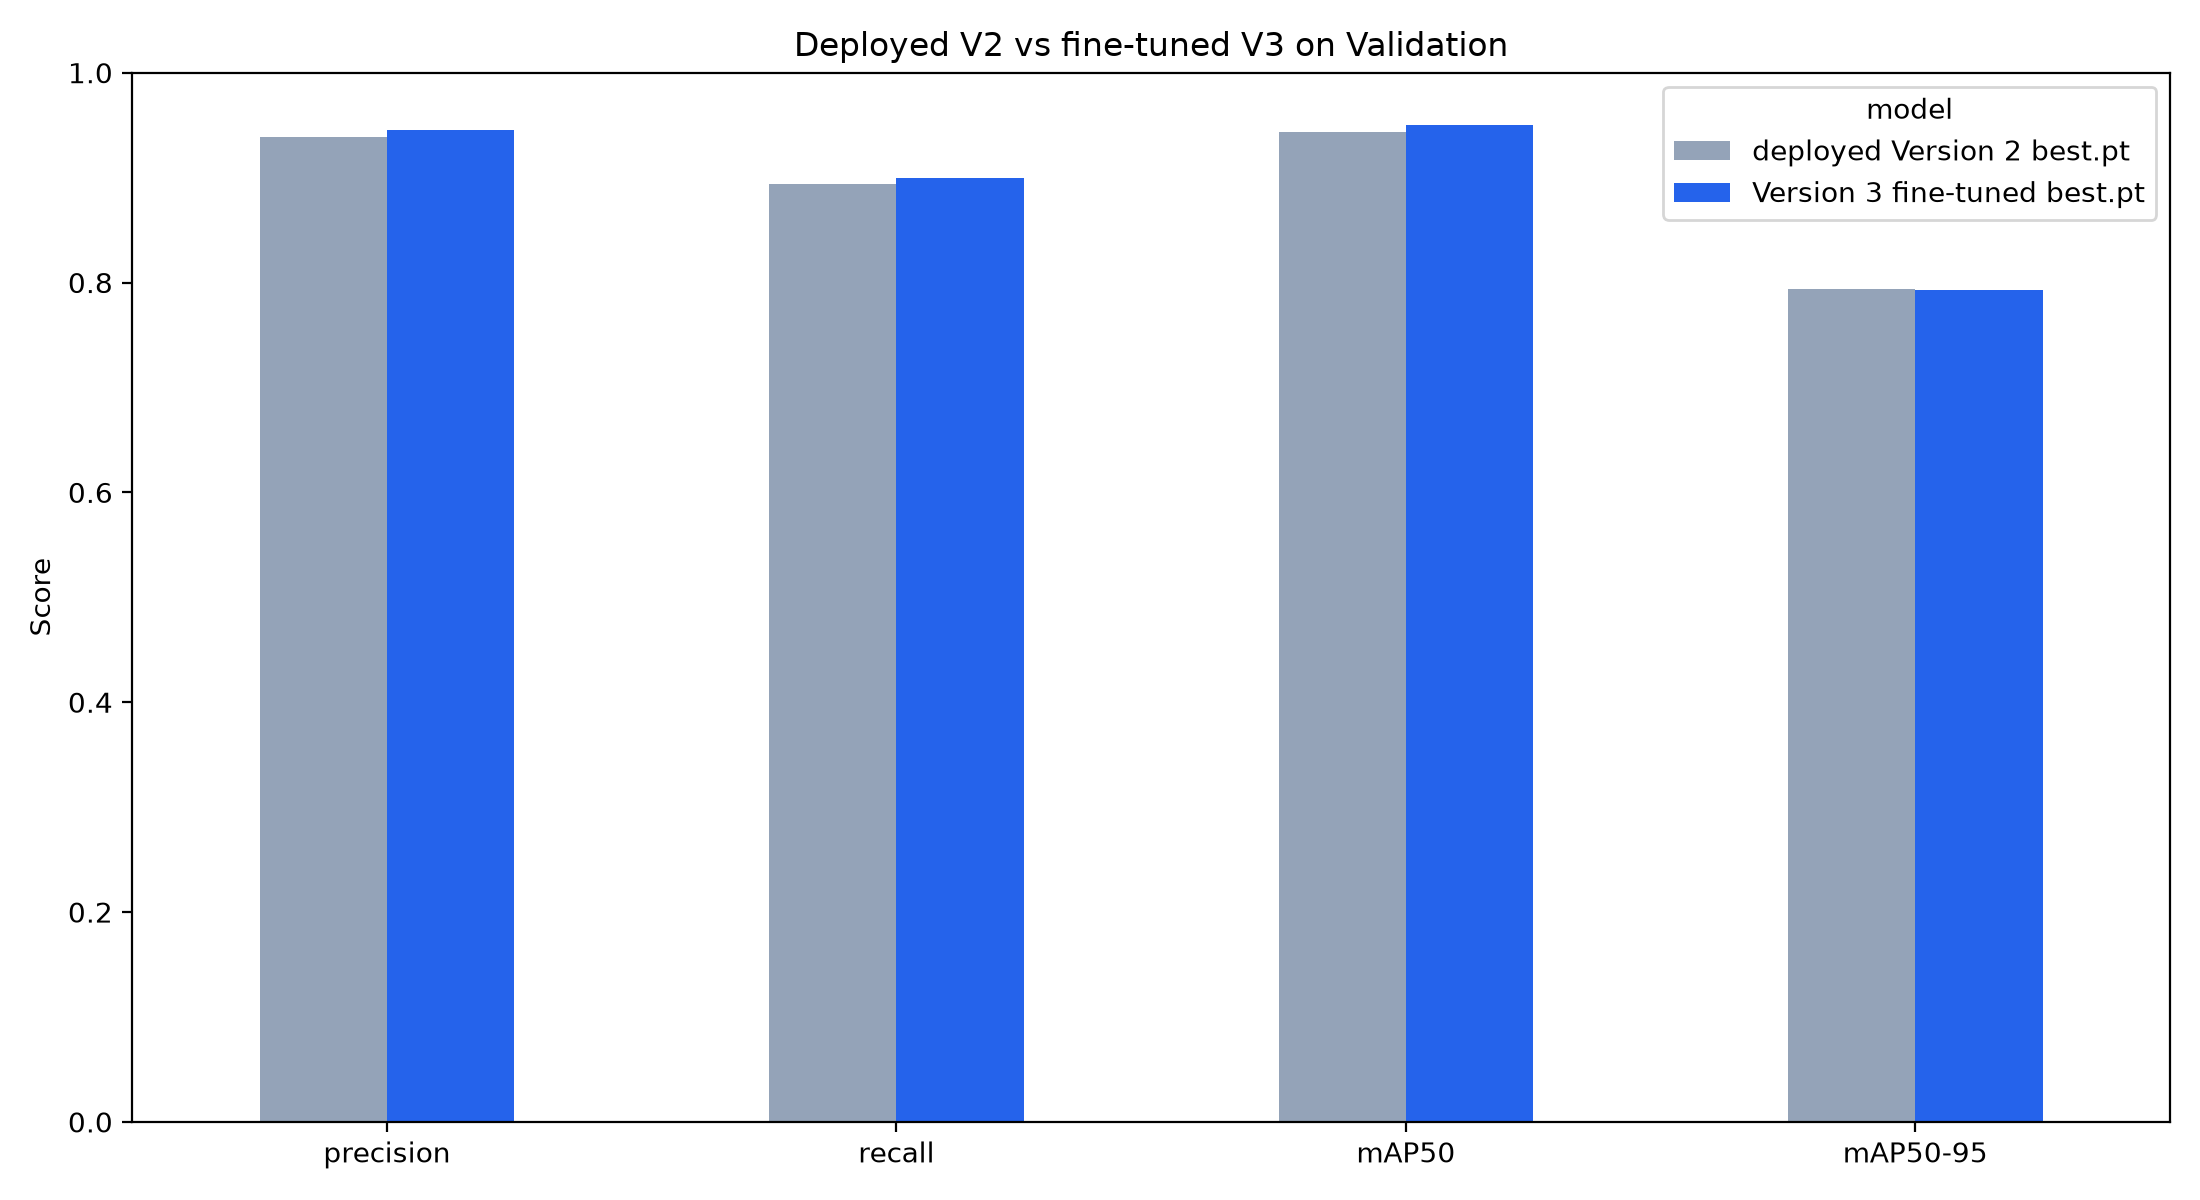

Data behind this chart, as committed beside it:
model, precision, recall, mAP50, mAP50-95
deployed Version 2 best.pt, 0.9384, 0.8938, 0.943, 0.7939
Version 3 fine-tuned best.pt, 0.9457, 0.8999, 0.9503, 0.7932
